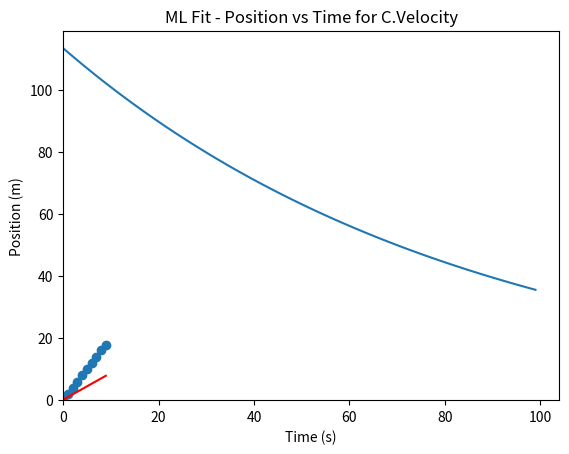

Write the Python code that produced this figure.
#Library import - Keeping it basic and only using numpy & matplotlib
import numpy as np
import matplotlib.pyplot as plt
import pandas as pd

# Data - via Pandas data frame
data = pd.DataFrame(
    { "time": [0.0, 1.0, 2.0, 3.0, 4.0, 5.0, 6.0, 7.0, 8.0, 9.0 ],
     "position": [0.09, 1.93, 3.95, 5.91, 8.01, 9.97, 12.03, 13.95, 16.04, 17.91 ]
     })

# Uncomment this line to offset the position values by 5
# data["position"] = data["position"] + 5

# To check to see if the data was entered correctly, you can use the "head" function to print a few lines
data.head()
# Use "shift and enter" to run the code and see the output

# Pull the values into variables
t = data["time"].values
x = data["position"].values


# Initialize the machine learning model parameters
v = 0.0 # velocity term
xi = 0.0 # initial position term

# Particularly play with the LR and epoch (ie iterations) terms
learning_rate = 0.0001
epochs = 100

loss_history = []

# Rock the gradient descent machine learning model to train & output the constant values

for i in range(epochs):
  x_pred = v*t + xi
  error = x - x_pred

  # Keep track of loss for showing the machine learning process as it works through the epochs
  loss = np.mean(error**2)
  loss_history.append(loss)

  # Gradients
  dv = -2 * np.sum(t * error) / len(t)
  dxi = -2 * np.sum(error) / len(t)

  # Update the parameters based on the gradients
  v = v - learning_rate * dv
  xi = xi - learning_rate * dxi

# Final Result following training
x_fit = v*t + xi

# Print the output results
print("Velocity is: ", v)
print("Initial Position is: ", xi)

# Loss vs Epoch Training
plt.plot(loss_history)
plt.xlabel("Epoch")
plt.ylabel("Mean Squared Error")
plt.title("Training Loss vs Epoch")
plt.show()

# Do a Plot to visually see how things went...

# Creating a scatter plot graph
xMin = 0
yMin = 0
xMax = np.max(data["time"])

plt.scatter(x = data["time"], y = data["position"])
xValues = np.arange(xMin, xMax, (xMax - xMin)/200)
plt.plot(xValues, v*xValues + xi, color = "r")
plt.axis(xmin = xMin, ymin = yMin)
plt.title("ML Fit - Position vs Time for C.Velocity")
plt.xlabel("Time (s)")
plt.ylabel("Position (m)")
plt.show()